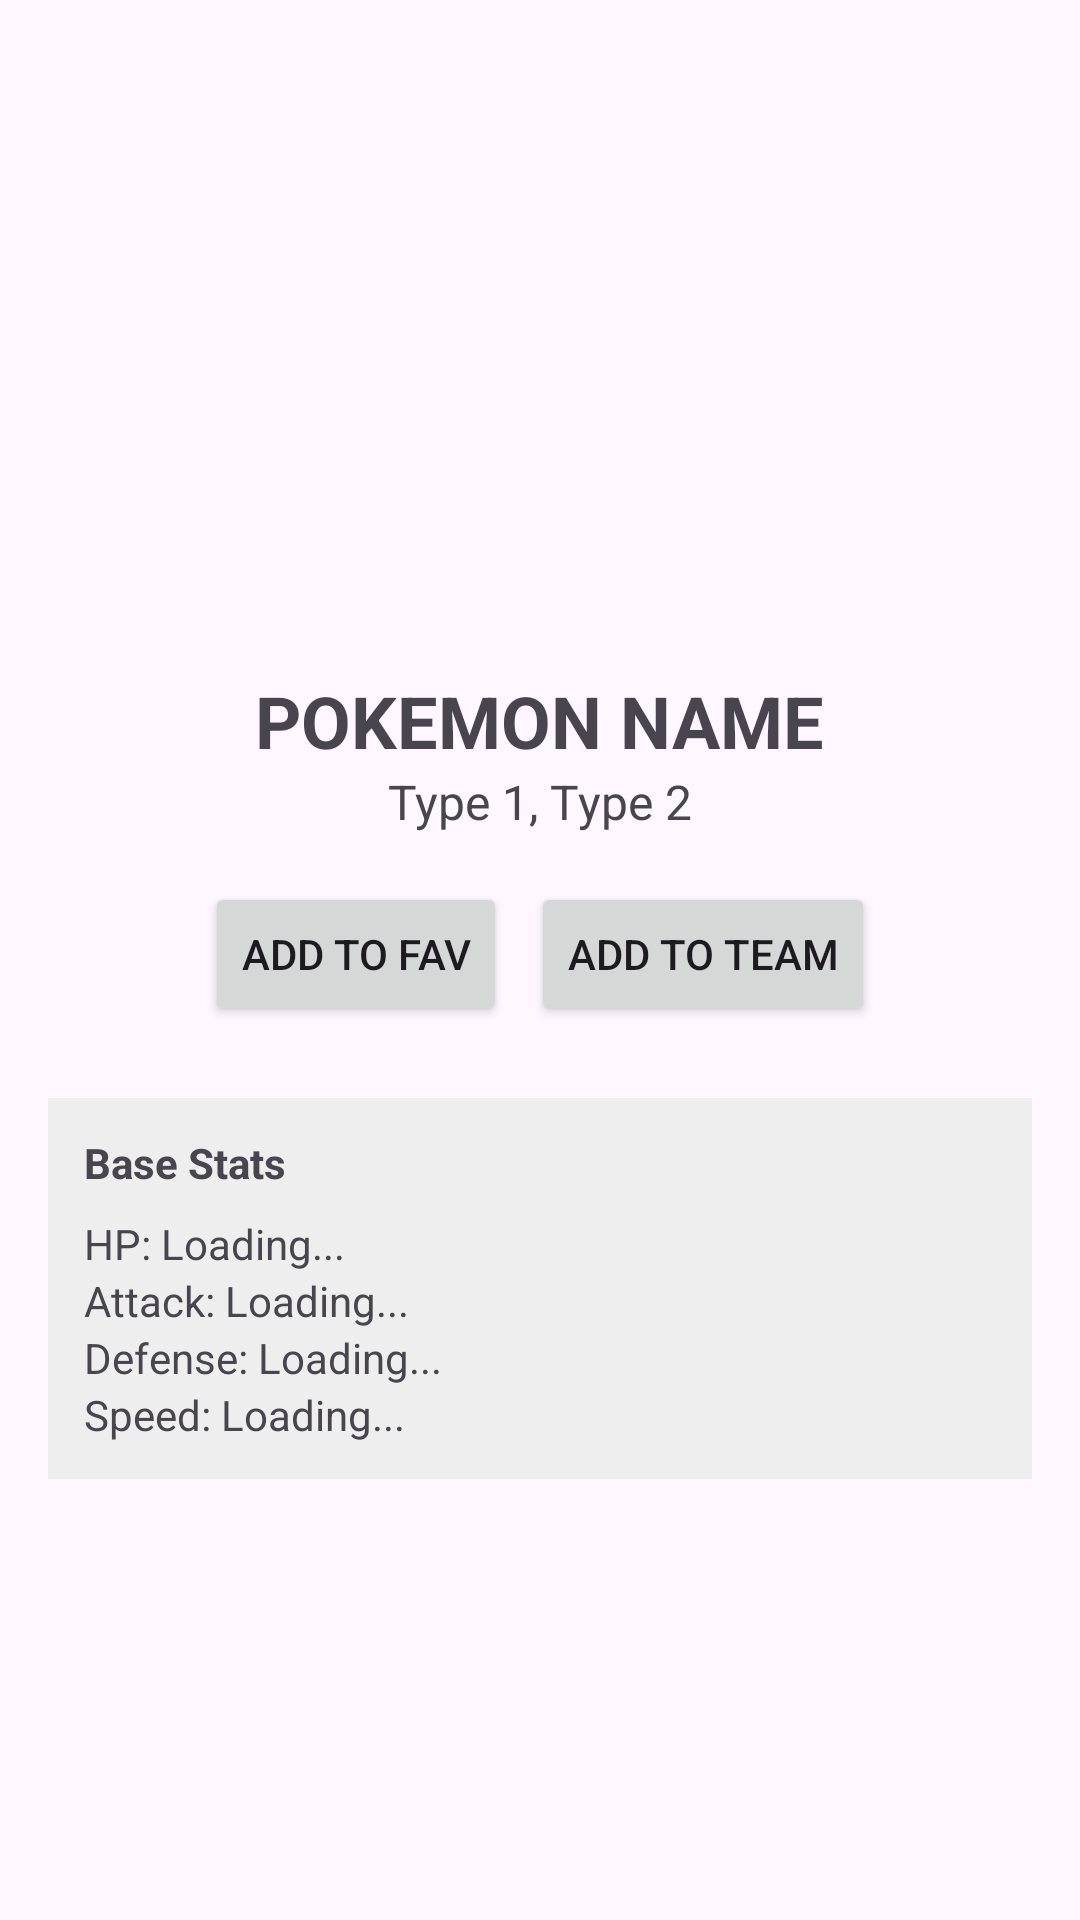

Reconstruct the res/layout file that produces this screen, plus the resources it refers to.
<!-- AndroidManifest.xml: application theme Theme.PokeDexLite -->
<!-- res/layout/activity_detail.xml -->
<?xml version="1.0" encoding="utf-8"?>
<ScrollView xmlns:android="http://schemas.android.com/apk/res/android"
    xmlns:tools="http://schemas.android.com/tools"
    android:layout_width="match_parent"
    android:layout_height="match_parent"
    android:fillViewport="true">

    <LinearLayout
        android:layout_width="match_parent"
        android:layout_height="wrap_content"
        android:orientation="vertical"
        android:padding="16dp"
        android:gravity="center_horizontal">

        <ImageView
            android:id="@+id/imgDetail"
            android:layout_width="200dp"
            android:layout_height="200dp"
            android:src="@mipmap/ic_launcher" />

        <TextView
            android:id="@+id/tvDetailName"
            android:layout_width="wrap_content"
            android:layout_height="wrap_content"
            android:text="Pokemon Name"
            android:textSize="24sp"
            android:textStyle="bold"
            android:textAllCaps="true"
            android:layout_marginTop="8dp"/>

        <TextView
            android:id="@+id/tvDetailTypes"
            android:layout_width="wrap_content"
            android:layout_height="wrap_content"
            android:text="Type 1, Type 2"
            android:textSize="16sp"
            android:layout_marginBottom="16dp"/>

        <LinearLayout
            android:layout_width="match_parent"
            android:layout_height="wrap_content"
            android:orientation="horizontal"
            android:gravity="center">

            <Button
                android:id="@+id/btnToggleFav"
                android:layout_width="wrap_content"
                android:layout_height="wrap_content"
                android:text="Add to Fav"
                android:layout_marginEnd="8dp"/>

            <Button
                android:id="@+id/btnAddToTeam"
                android:layout_width="wrap_content"
                android:layout_height="wrap_content"
                android:text="Add to Team" />
        </LinearLayout>

        <LinearLayout
            android:layout_width="match_parent"
            android:layout_height="wrap_content"
            android:orientation="vertical"
            android:layout_marginTop="24dp"
            android:background="#EEE"
            android:padding="12dp">

            <TextView
                android:layout_width="wrap_content"
                android:layout_height="wrap_content"
                android:text="Base Stats"
                android:textStyle="bold"
                android:layout_marginBottom="8dp"/>

            <TextView android:id="@+id/tvStatHp" android:layout_width="match_parent" android:layout_height="wrap_content" android:text="HP: Loading..."/>
            <TextView android:id="@+id/tvStatAtk" android:layout_width="match_parent" android:layout_height="wrap_content" android:text="Attack: Loading..."/>
            <TextView android:id="@+id/tvStatDef" android:layout_width="match_parent" android:layout_height="wrap_content" android:text="Defense: Loading..."/>
            <TextView android:id="@+id/tvStatSpd" android:layout_width="match_parent" android:layout_height="wrap_content" android:text="Speed: Loading..."/>
        </LinearLayout>

    </LinearLayout>
</ScrollView>
<!-- resources referenced by this layout -->
<resources>
  <style name="Theme.PokeDexLite" parent="Base.Theme.PokeDexLite" />
  <style name="Base.Theme.PokeDexLite" parent="Theme.Material3.DayNight.NoActionBar">
          
          
      </style>
</resources>
